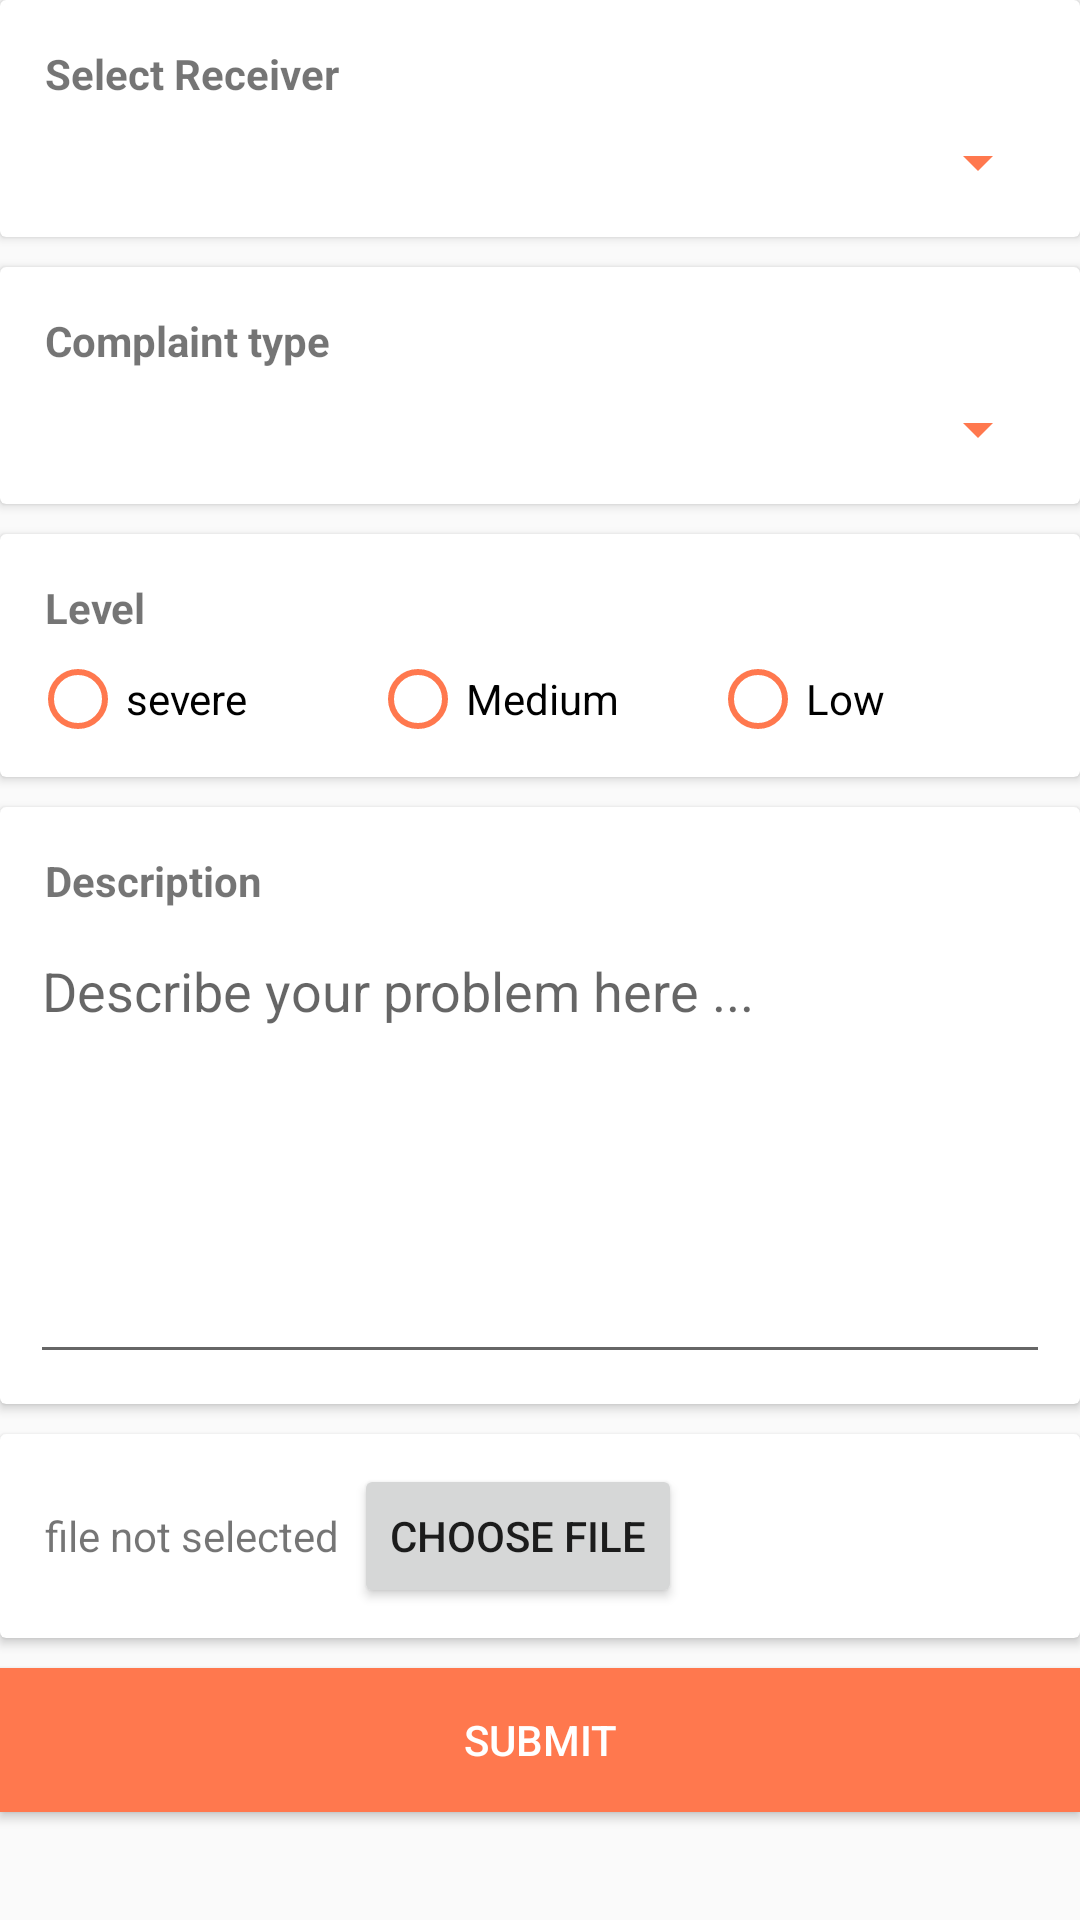

Android layout source for this screen:
<!-- AndroidManifest.xml: application theme AppTheme -->
<!-- res/layout/fragment_wapptype_complaint.xml -->
<?xml version="1.0" encoding="utf-8"?>
<LinearLayout xmlns:android="http://schemas.android.com/apk/res/android"
    android:layout_width="match_parent"
    android:layout_height="wrap_content"
    android:layout_margin="10dp"
    android:orientation="vertical">

    <android.support.v7.widget.CardView
        android:layout_width="match_parent"
        android:layout_height="wrap_content"
        android:layout_marginBottom="10dp">

        <LinearLayout
            android:layout_width="match_parent"
            android:layout_height="wrap_content"
            android:layout_margin="10dp"
            android:orientation="vertical">

            <TextView
                android:layout_width="match_parent"
                android:layout_height="wrap_content"
                android:layout_margin="5dp"
                android:text="Select Receiver"
                android:textStyle="bold" />

            <Spinner
                android:id="@+id/spSelectFaculty"
                android:layout_width="match_parent"
                android:layout_height="30dp"
                android:backgroundTint="@color/colorAccent" />

        </LinearLayout>

    </android.support.v7.widget.CardView>

    <android.support.v7.widget.CardView
        android:layout_width="match_parent"
        android:layout_height="wrap_content"
        android:layout_marginBottom="10dp">

        <LinearLayout
            android:layout_width="match_parent"
            android:layout_height="wrap_content"
            android:layout_margin="10dp"
            android:orientation="vertical">

            <TextView
                android:layout_width="match_parent"
                android:layout_height="wrap_content"
                android:layout_margin="5dp"
                android:text="Complaint type"
                android:textStyle="bold" />

            <Spinner
                android:id="@+id/spComplaintType"
                android:layout_width="match_parent"
                android:layout_height="30dp"
                android:backgroundTint="@color/colorAccent" />
        </LinearLayout>
    </android.support.v7.widget.CardView>

    <android.support.v7.widget.CardView
        android:layout_width="match_parent"
        android:layout_height="wrap_content"
        android:layout_marginBottom="10dp">

        <LinearLayout
            android:layout_width="match_parent"
            android:layout_height="wrap_content"
            android:layout_margin="10dp"
            android:orientation="vertical">

            <TextView
                android:layout_width="match_parent"
                android:layout_height="wrap_content"
                android:layout_margin="5dp"
                android:text="Level"
                android:textStyle="bold" />

            <RadioGroup
                android:id="@+id/rgLevel"
                android:layout_width="match_parent"
                android:layout_height="wrap_content"
                android:orientation="horizontal"
                android:weightSum="3">

                <RadioButton
                    android:layout_width="0dp"
                    android:layout_height="wrap_content"
                    android:layout_weight="1"
                    android:buttonTint="@color/colorAccent"
                    android:text="severe" />

                <RadioButton
                    android:id="@+id/rbMedium"
                    android:layout_width="0dp"
                    android:layout_height="wrap_content"
                    android:layout_weight="1"
                    android:buttonTint="@color/colorAccent"
                    android:text="Medium" />

                <RadioButton
                    android:layout_width="0dp"
                    android:layout_height="wrap_content"
                    android:layout_weight="1"
                    android:buttonTint="@color/colorAccent"
                    android:text="Low" />
            </RadioGroup>

        </LinearLayout>
    </android.support.v7.widget.CardView>

    <android.support.v7.widget.CardView
        android:layout_width="match_parent"
        android:layout_height="wrap_content"
        android:layout_marginBottom="10dp">

        <LinearLayout
            android:layout_width="match_parent"
            android:layout_height="wrap_content"
            android:layout_margin="10dp"
            android:orientation="vertical">

            <TextView
                android:layout_width="wrap_content"
                android:layout_height="wrap_content"
                android:layout_margin="5dp"
                android:text="Description"
                android:textStyle="bold" />

            <EditText
                android:id="@+id/etDescription"
                android:layout_width="match_parent"
                android:layout_height="150dp"
                android:gravity="start"
                android:hint="Describe your problem here ..."
                android:inputType="textMultiLine"
                android:scrollbars="vertical" />
        </LinearLayout>

    </android.support.v7.widget.CardView>


    <android.support.v7.widget.CardView
        android:layout_width="match_parent"
        android:layout_height="wrap_content"
        android:layout_marginBottom="10dp">

        <LinearLayout
            android:layout_width="match_parent"
            android:layout_height="wrap_content"
            android:layout_margin="10dp"
            android:gravity="center_vertical"
            android:orientation="horizontal">

            <TextView
                android:id="@+id/tvShowFileName"
                android:layout_width="wrap_content"
                android:layout_height="wrap_content"
                android:layout_margin="5dp"
                android:text="file not selected" />

            <Button
                android:id="@+id/btnUpload"
                android:layout_width="wrap_content"
                android:layout_height="wrap_content"
                android:text="choose file" />
        </LinearLayout>
    </android.support.v7.widget.CardView>

    <Button
        android:id="@+id/btnSubmit"
        android:layout_width="match_parent"
        android:layout_height="wrap_content"
        android:layout_gravity="center"
        android:background="@color/colorAccent"
        android:text="submit"
        android:textColor="@color/white" />
</LinearLayout>
<!-- resources referenced by this layout -->
<resources>
  <color name="colorAccent">#FF784E</color>
  <color name="white">#FFFFFF</color>
  <style name="AppTheme" parent="Theme.AppCompat.Light.NoActionBar">
          
          <item name="colorPrimary">@color/colorPrimary</item>
          <item name="colorPrimaryDark">@color/colorPrimaryDark</item>
          <item name="colorAccent">@color/colorAccent</item>
      </style>
  <color name="colorPrimary">#03A9F4</color>
  <color name="colorPrimaryDark">#0288D1</color>
</resources>
